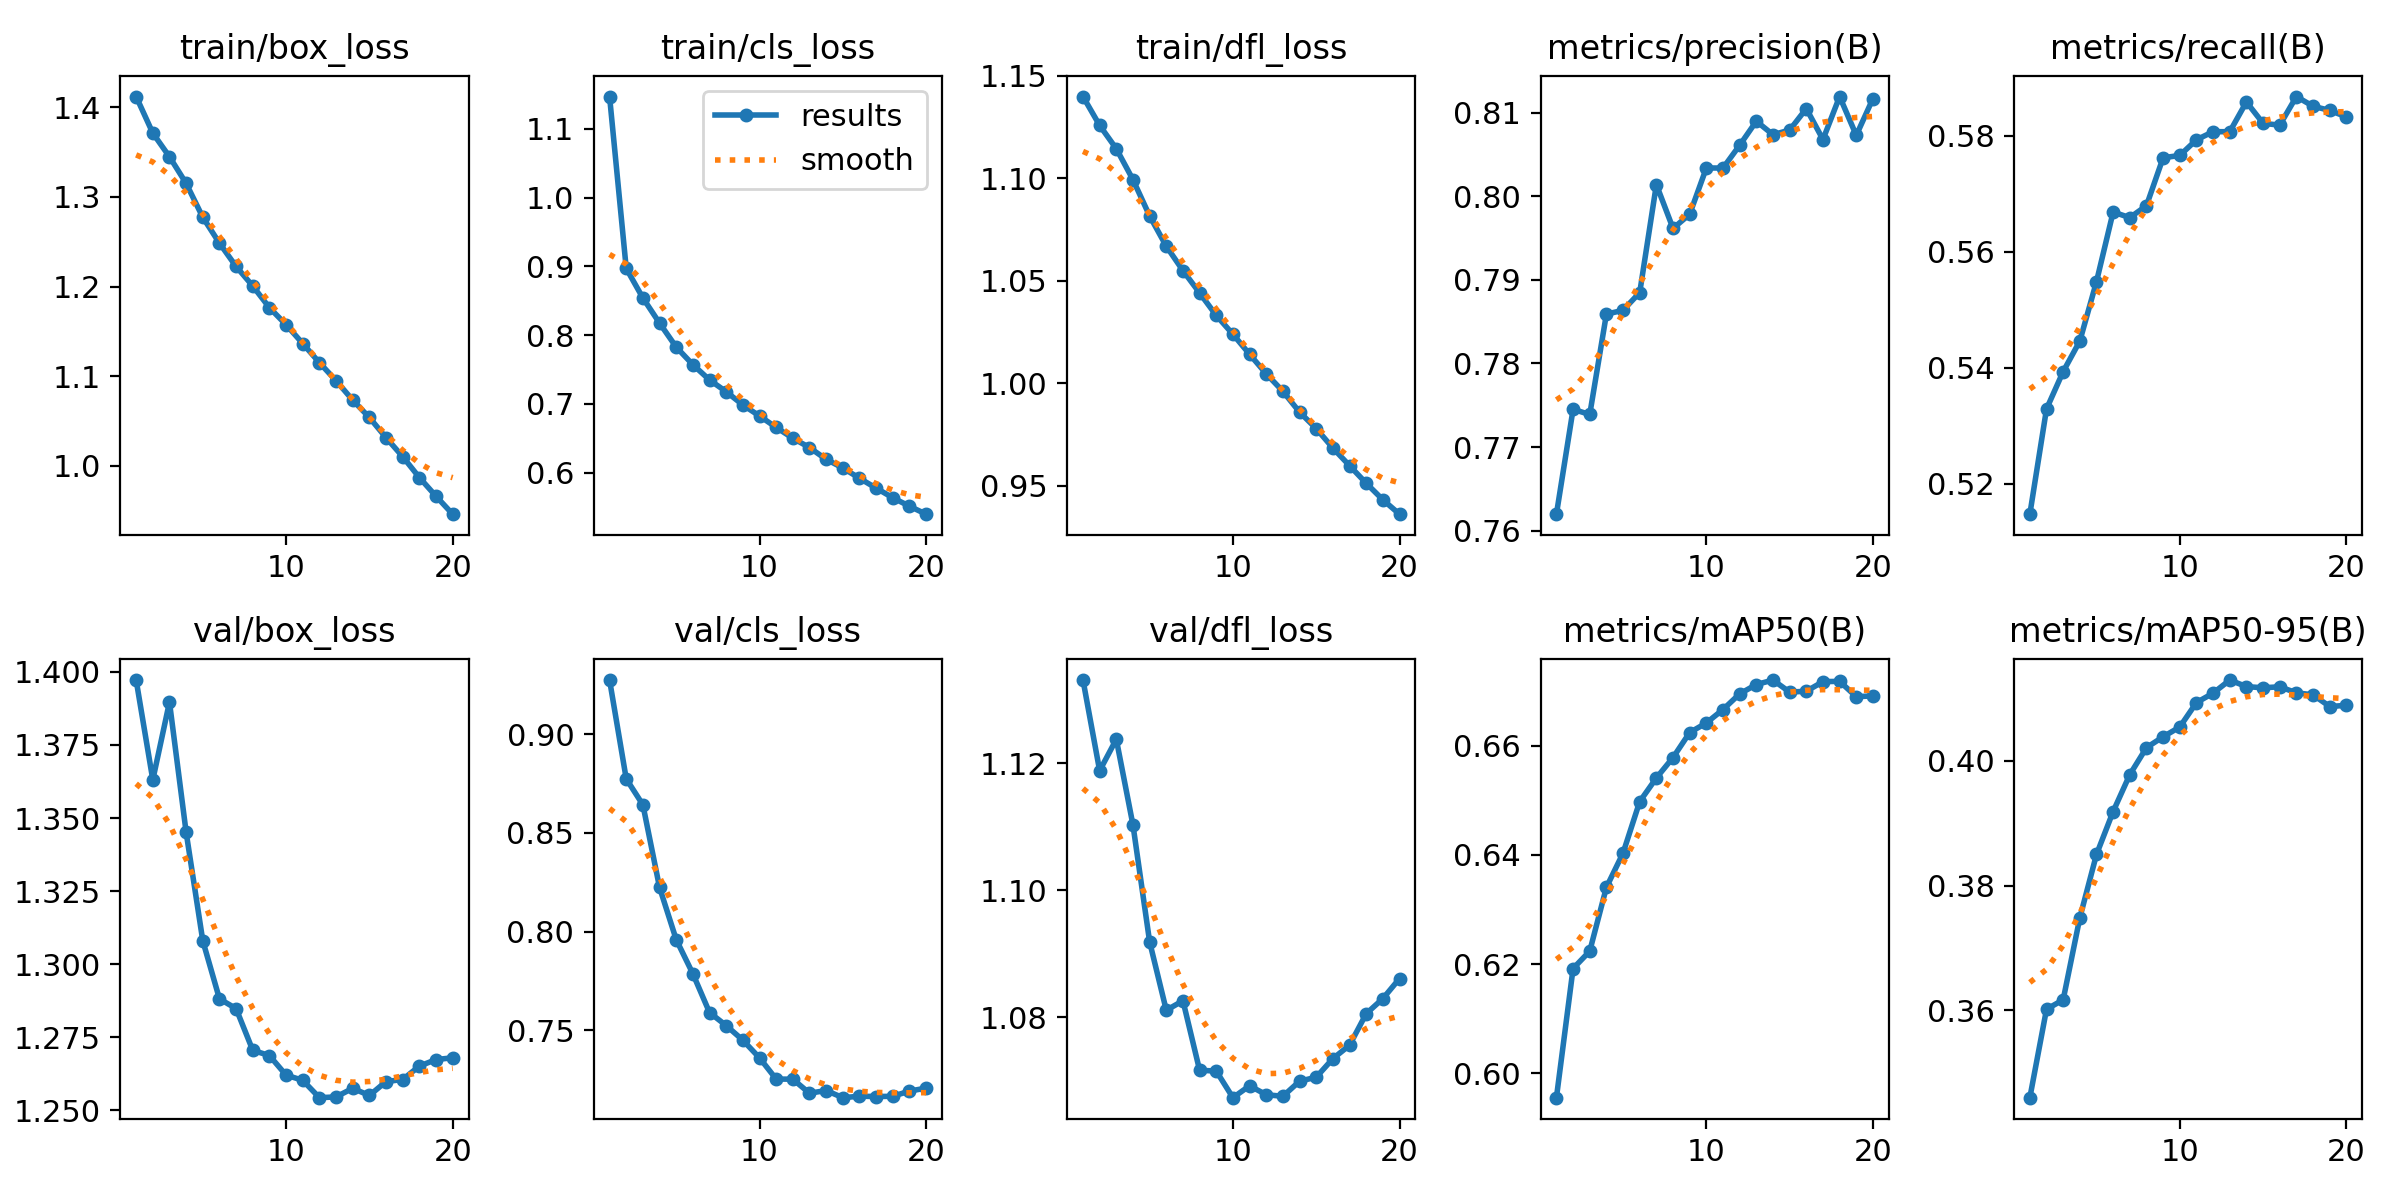

Data behind this chart, as committed beside it:
epoch, time, train/box_loss, train/cls_loss, train/dfl_loss, metrics/precision(B), metrics/recall(B), metrics/mAP50(B), metrics/mAP50-95(B), val/box_loss, val/cls_loss, val/dfl_loss, lr/pg0, lr/pg1, lr/pg2
1, 588.7, 1.412, 1.147, 1.14, 0.762, 0.5148, 0.5955, 0.346, 1.397, 0.9274, 1.133, 0.000555, 0.000555, 0.000555
2, 1168, 1.371, 0.8969, 1.126, 0.7745, 0.5329, 0.6192, 0.3602, 1.363, 0.8774, 1.119, 0.001056, 0.001056, 0.001056
3, 1737, 1.345, 0.854, 1.114, 0.7739, 0.5393, 0.6224, 0.3617, 1.39, 0.8643, 1.124, 0.001501, 0.001501, 0.001501
4, 2303, 1.315, 0.8175, 1.099, 0.7859, 0.5446, 0.6341, 0.3748, 1.345, 0.8224, 1.11, 0.001419, 0.001419, 0.001419
5, 2884, 1.277, 0.7826, 1.082, 0.7863, 0.5548, 0.6403, 0.385, 1.308, 0.796, 1.092, 0.001337, 0.001337, 0.001337
6, 3438, 1.248, 0.757, 1.067, 0.7885, 0.5668, 0.6498, 0.3919, 1.288, 0.7787, 1.081, 0.001254, 0.001254, 0.001254
7, 3981, 1.222, 0.7349, 1.055, 0.8014, 0.5659, 0.6541, 0.3978, 1.285, 0.7591, 1.083, 0.001172, 0.001172, 0.001172
8, 4518, 1.201, 0.7177, 1.044, 0.7961, 0.5679, 0.6579, 0.4021, 1.271, 0.7525, 1.072, 0.001089, 0.001089, 0.001089
9, 5053, 1.176, 0.6985, 1.033, 0.7978, 0.5762, 0.6624, 0.4038, 1.269, 0.7451, 1.072, 0.001007, 0.001007, 0.001007
10, 5601, 1.157, 0.6825, 1.024, 0.8034, 0.5766, 0.6642, 0.4054, 1.262, 0.7361, 1.067, 0.0009244, 0.0009244, 0.0009244
11, 6152, 1.136, 0.6658, 1.014, 0.8034, 0.5793, 0.6666, 0.4093, 1.26, 0.7254, 1.069, 0.0008418, 0.0008418, 0.0008418
12, 6717, 1.115, 0.6502, 1.005, 0.8061, 0.5807, 0.6695, 0.4108, 1.254, 0.7253, 1.068, 0.0007593, 0.0007593, 0.0007593
13, 7272, 1.095, 0.6365, 0.996, 0.809, 0.5807, 0.6712, 0.4129, 1.255, 0.7182, 1.068, 0.0006768, 0.0006768, 0.0006768
14, 7823, 1.073, 0.6194, 0.9859, 0.8074, 0.5858, 0.6721, 0.4119, 1.258, 0.7196, 1.07, 0.0005943, 0.0005943, 0.0005943
15, 8373, 1.054, 0.6069, 0.9779, 0.8079, 0.5821, 0.6698, 0.4117, 1.255, 0.716, 1.071, 0.0005118, 0.0005118, 0.0005118
16, 8922, 1.032, 0.5919, 0.9684, 0.8105, 0.5818, 0.67, 0.4118, 1.26, 0.7167, 1.073, 0.0004293, 0.0004293, 0.0004293
17, 9475, 1.01, 0.5776, 0.9598, 0.8068, 0.5867, 0.6718, 0.4109, 1.261, 0.7166, 1.076, 0.0003467, 0.0003467, 0.0003467
18, 10018, 0.987, 0.5635, 0.9512, 0.8119, 0.585, 0.6718, 0.4106, 1.265, 0.7167, 1.081, 0.0002642, 0.0002642, 0.0002642
19, 10570, 0.9662, 0.5513, 0.9431, 0.8073, 0.5843, 0.669, 0.4087, 1.267, 0.7193, 1.083, 0.0001817, 0.0001817, 0.0001817
20, 11119, 0.9461, 0.5397, 0.9361, 0.8117, 0.5832, 0.6692, 0.4089, 1.268, 0.7208, 1.086, 9.91865e-05, 9.91865e-05, 9.91865e-05
